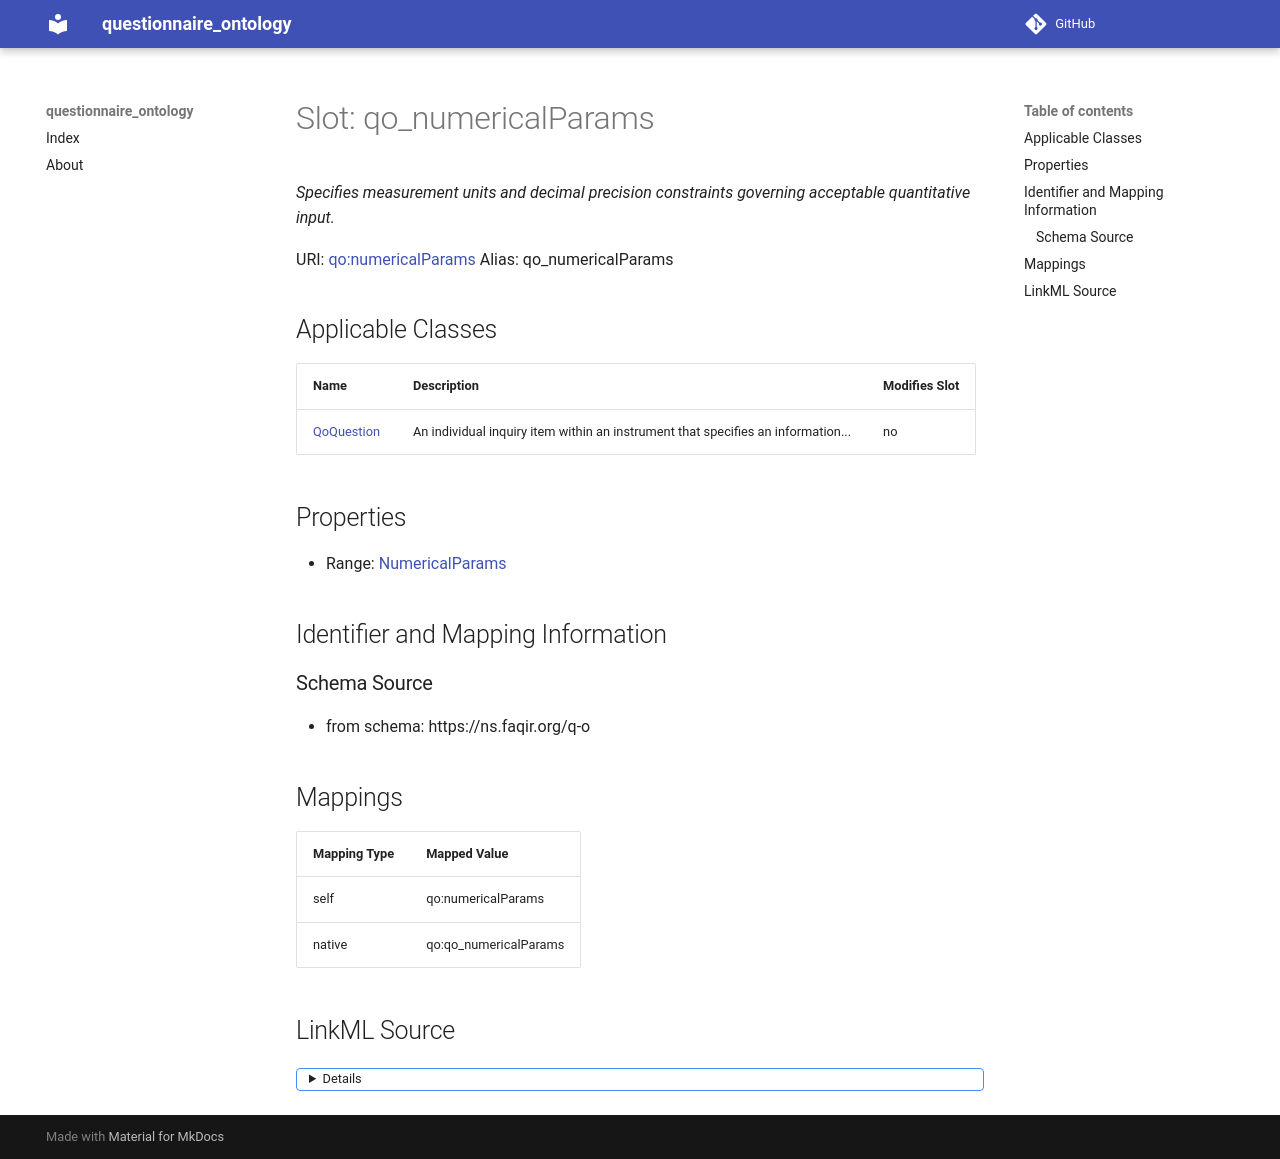

repository: faqirfoundation/questionnaire-ontology · page: qo_numericalParams/index.html · generator: mkdocs



# Slot: qo_numericalParams 


_Specifies measurement units and decimal precision constraints governing acceptable quantitative input._





URI: [qo:numericalParams](https://ns.faqir.org/q-o#numericalParams)
Alias: qo_numericalParams

<!-- no inheritance hierarchy -->





## Applicable Classes

| Name | Description | Modifies Slot |
| --- | --- | --- |
| [QoQuestion](QoQuestion.md) | An individual inquiry item within an instrument that specifies an information... |  no  |







## Properties

* Range: [NumericalParams](NumericalParams.md)





## Identifier and Mapping Information







### Schema Source


* from schema: https://ns.faqir.org/q-o




## Mappings

| Mapping Type | Mapped Value |
| ---  | ---  |
| self | qo:numericalParams |
| native | qo:qo_numericalParams |




## LinkML Source

<details>
```yaml
name: qo_numericalParams
description: Specifies measurement units and decimal precision constraints governing
  acceptable quantitative input.
from_schema: https://ns.faqir.org/q-o
rank: 1000
slot_uri: qo:numericalParams
alias: qo_numericalParams
owner: qo_Question
domain_of:
- qo_Question
range: NumericalParams
required: false
multivalued: false

```
</details>
